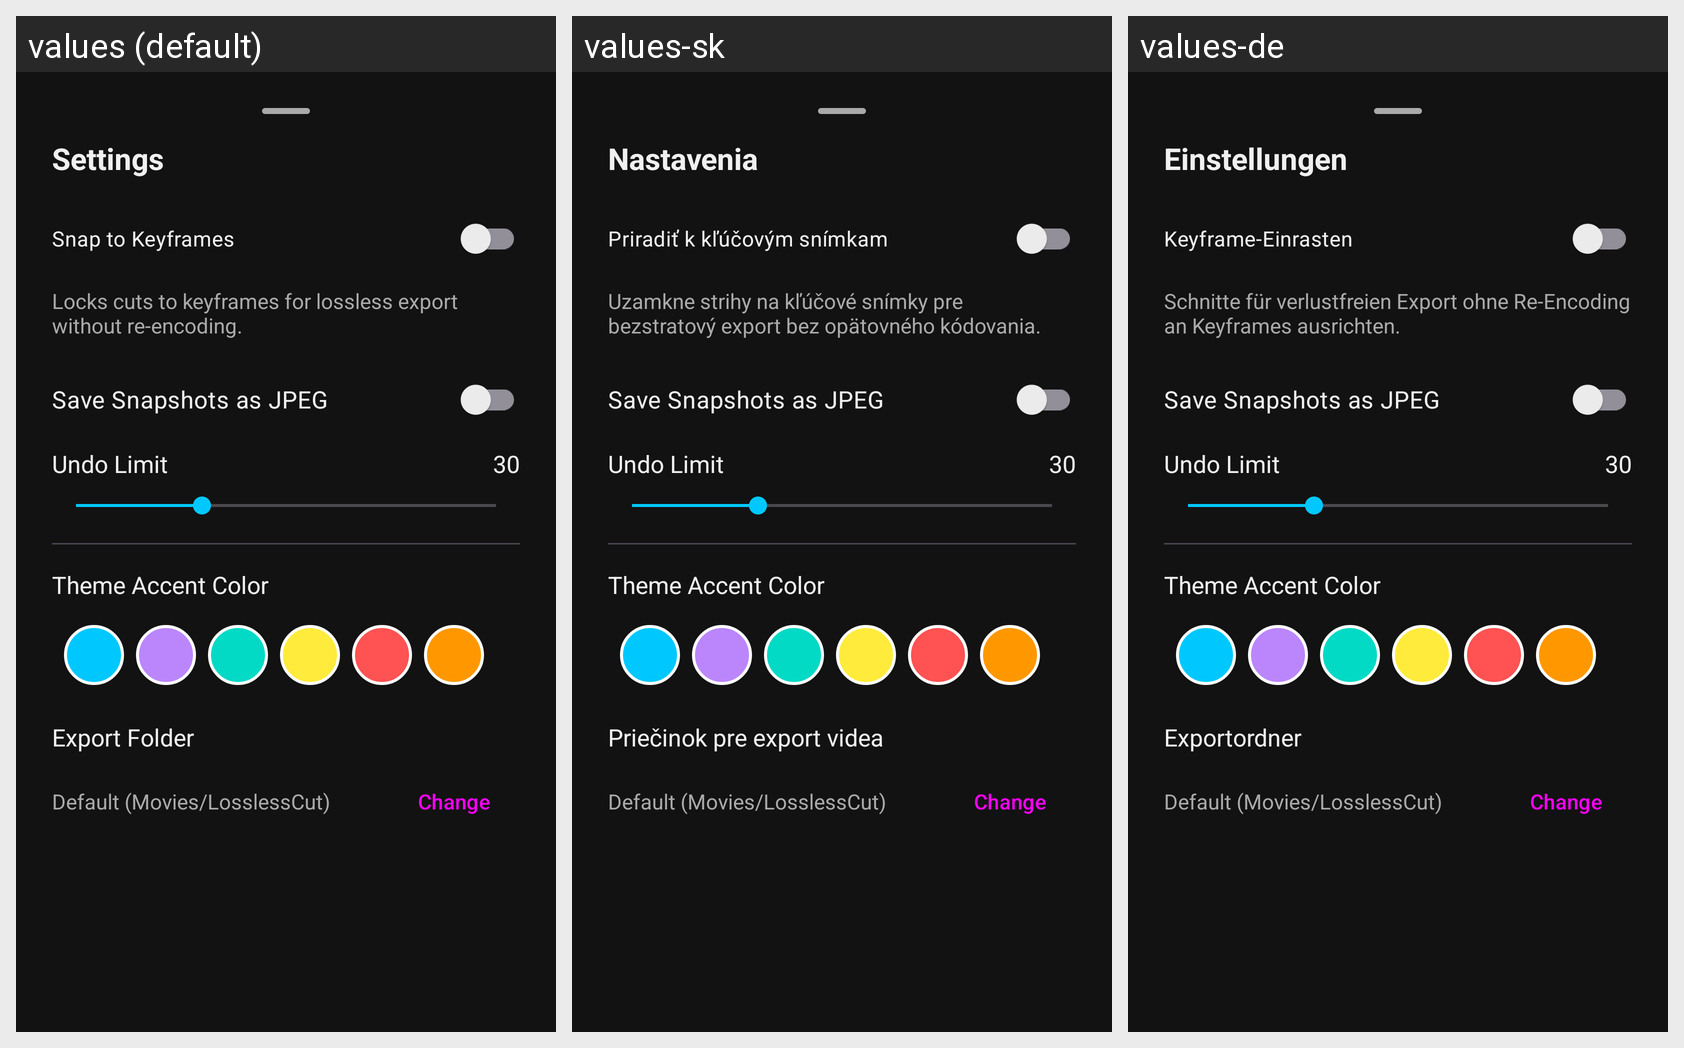

This grid shows one Android layout under several languages. Give, for every string resource on the screen, its name, the default text and each shown locale's text.
Android screen res/layout/bottom_sheet_settings.xml rendered under 3 locales, left to right: values (default), values-sk, values-de. Device: Nexus 5 (rendered at 1080×1920; each locale shown at half size, 540×960, under a caption strip naming it); theme AppTheme.
Strings drawn on this screen, with the default value and each locale's value (text and hints the layout hard-codes, and strings that could not be matched under every locale, appear in the picture but are not listed):

settings
  values: Settings
  values-sk: Nastavenia
  values-de: Einstellungen

lossless_mode_snap
  values: Snap to Keyframes
  values-sk: Priradiť k kľúčovým snímkam
  values-de: Keyframe-Einrasten

lossless_mode_desc
  values: Locks cuts to keyframes for lossless export without re-encoding.
  values-sk: Uzamkne strihy na kľúčové snímky pre bezstratový export bez opätovného kódovania.
  values-de: Schnitte für verlustfreien Export ohne Re-Encoding an Keyframes ausrichten.

export_folder
  values: Export Folder
  values-sk: Priečinok pre export videa
  values-de: Exportordner
